Image classification data set "images_part" (erythropygia/CNN-FashionModel on GitHub). Class labels (3): gomlek, pantolon, t-shirt.

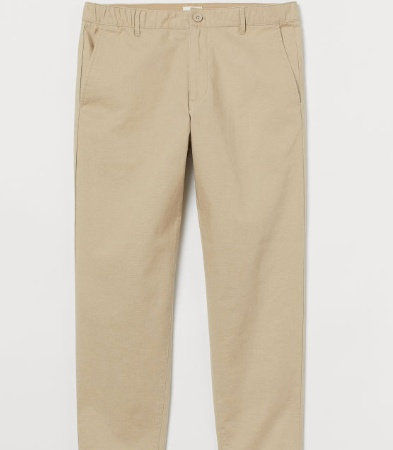
Label: pantolon

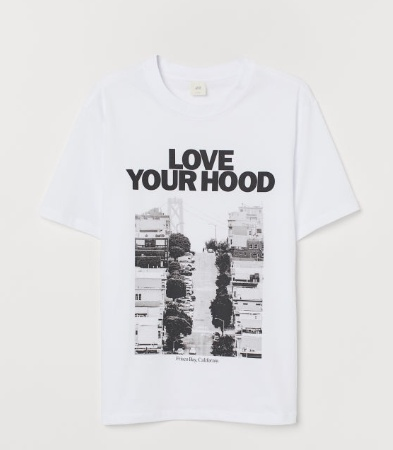
Label: t-shirt

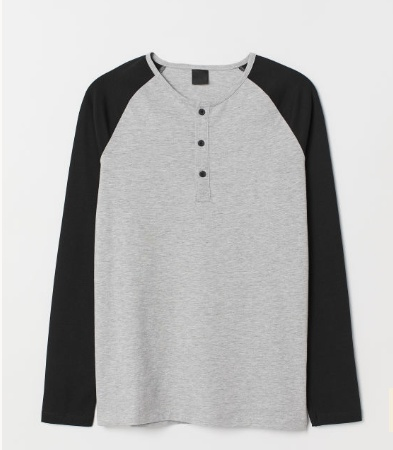
Label: t-shirt

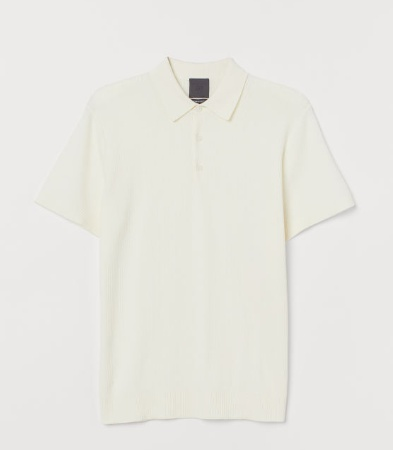
Label: t-shirt

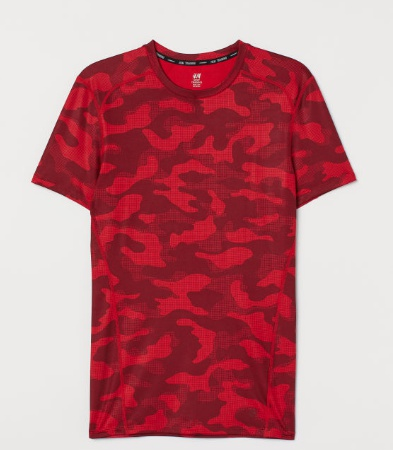
Label: t-shirt

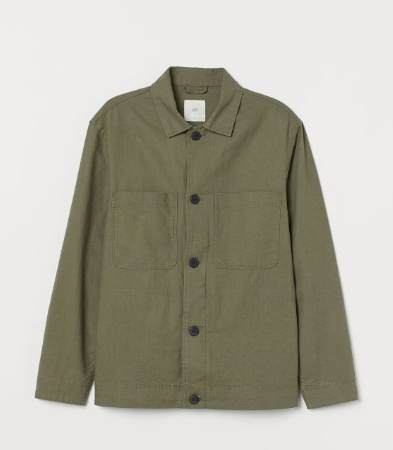
Label: gomlek
